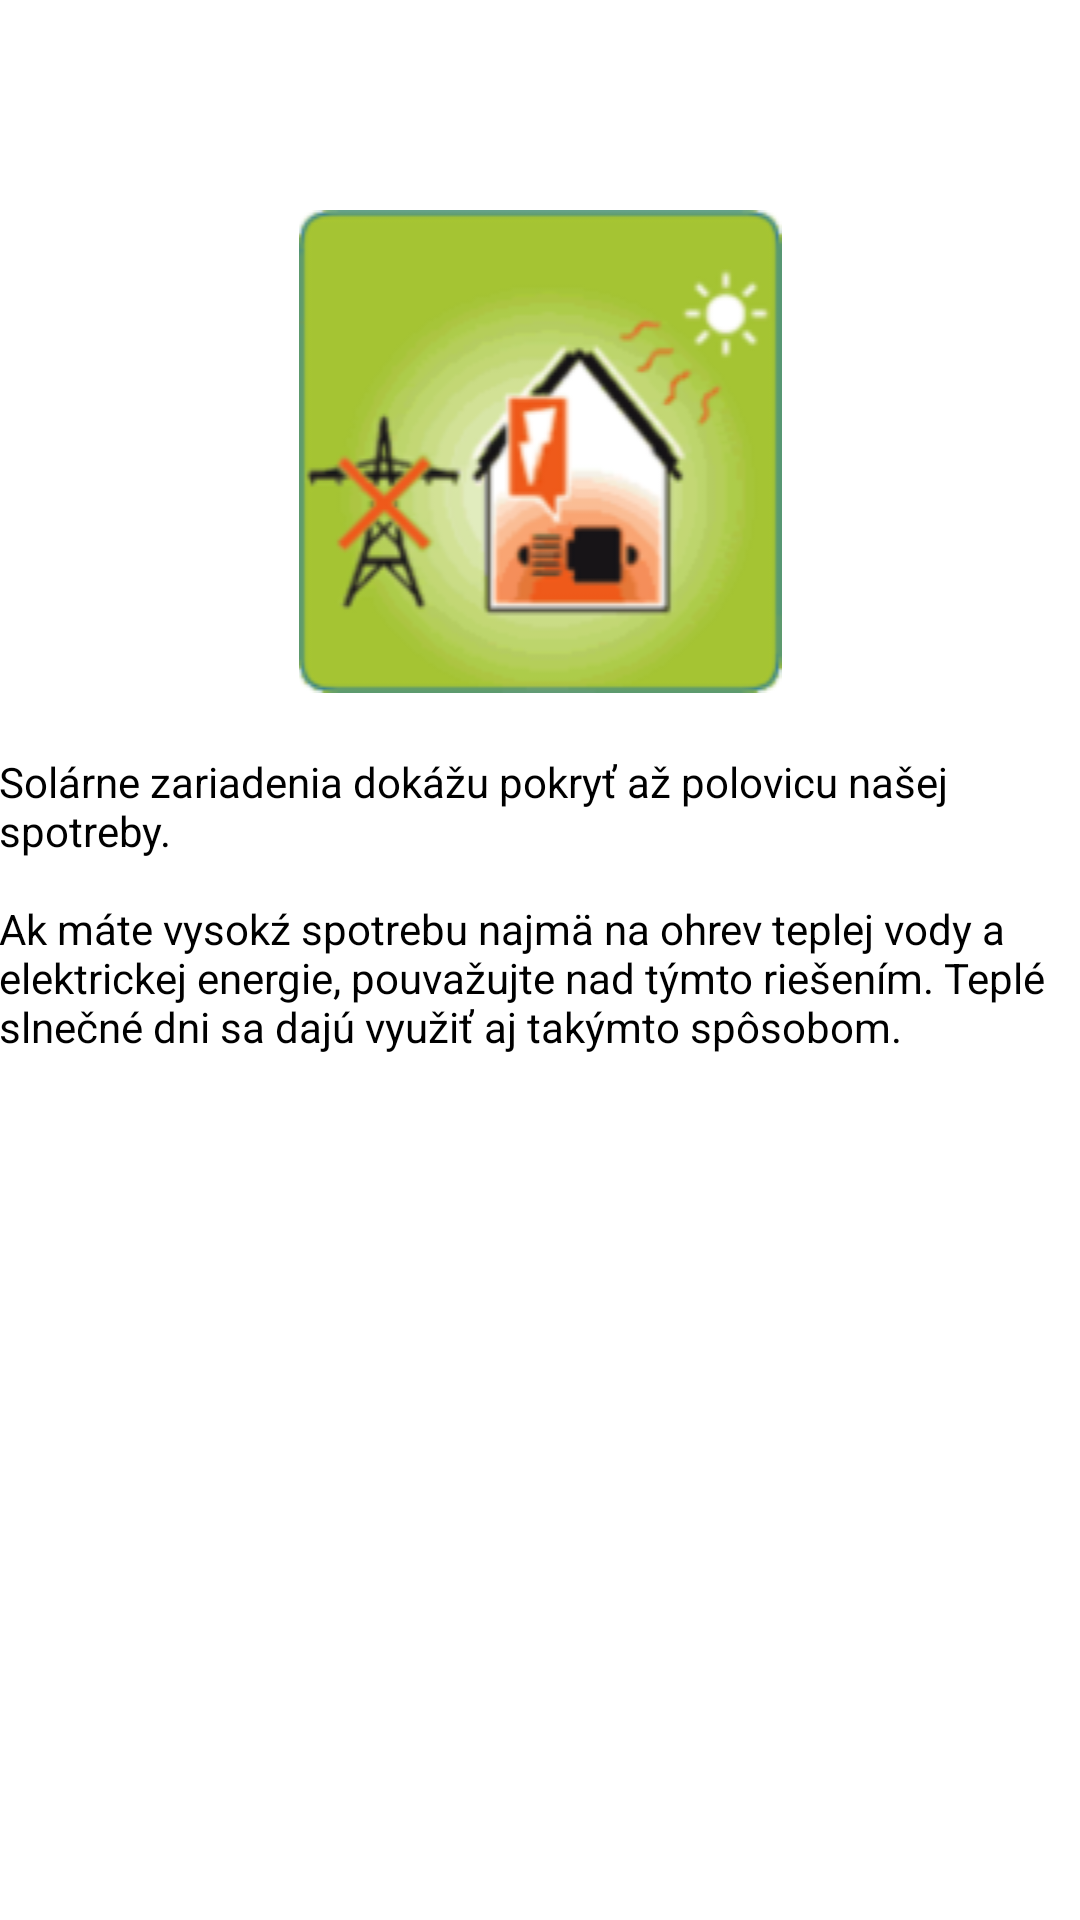

The Android layout XML behind this screen, and the referenced resources:
<!-- AndroidManifest.xml: fallback theme Theme.MaterialComponents.DayNight.NoActionBar -->
<!-- res/layout/fragment_c.xml -->
<?xml version="1.0" encoding="utf-8"?>
<RelativeLayout xmlns:android="http://schemas.android.com/apk/res/android"
    android:layout_width="match_parent"
    android:layout_height="match_parent"
    android:paddingTop="30dp"
    android:paddingLeft="@dimen/activity_horizontal_margin"
    android:paddingRight="@dimen/activity_horizontal_margin">

    <ImageView
        android:layout_marginTop="40dp"
        android:layout_width="match_parent"
        android:layout_height="wrap_content"
        android:src="@drawable/energiazoslnka"
        android:id="@+id/pracka"
        />

    <TextView
        android:textColor="@color/black"
        android:layout_marginTop="20dp"
        android:layout_below="@+id/pracka"
        android:text="@string/VTenergiazoslnka"
        android:layout_width="match_parent"
        android:layout_height="wrap_content" />



</RelativeLayout>
<!-- resources referenced by this layout -->
<resources>
  <!-- drawable energiazoslnka: png bitmap (drawable, 26651 bytes) -->
  <string name="VTenergiazoslnka">Solárne zariadenia dokážu pokryť až polovicu našej spotreby. \n\nAk máte vysokź spotrebu najmä na ohrev teplej vody
          a elektrickej energie, pouvažujte nad týmto riešením. Teplé slnečné dni sa dajú využiť aj takýmto spôsobom.</string>
  <!-- not gathered from this repository: default colours our renderer supplied (Android Studio template values) -->
  <color name="black">#FF000000</color>
</resources>
